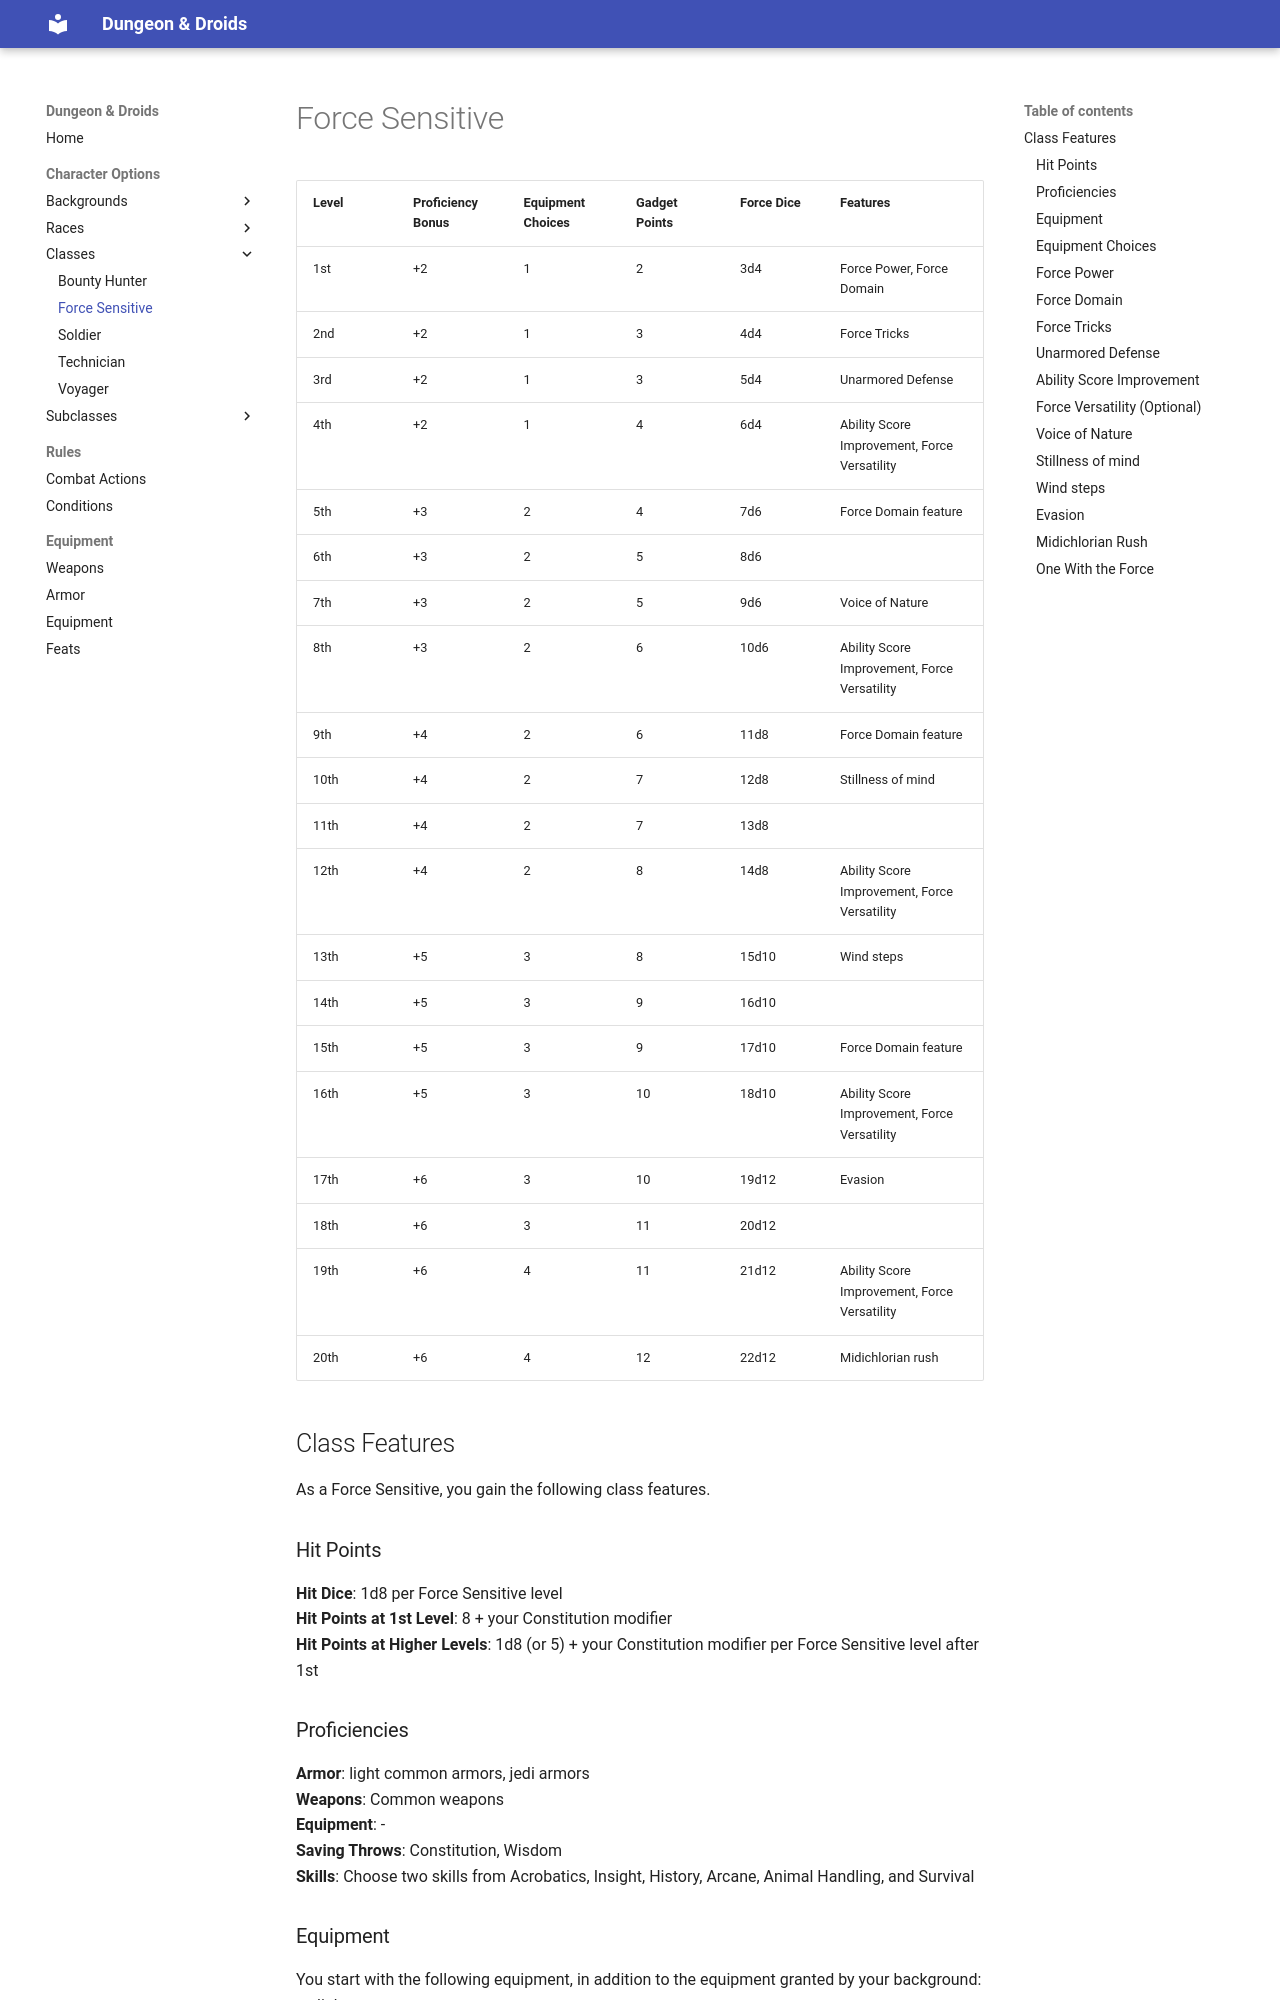

repository: ScanSC/D-Droids · page: Content/Classes/ForceSensitive/index.html · generator: mkdocs

# Force Sensitive

Level | Proficiency Bonus | Equipment Choices | Gadget Points | Force Dice  | Features
------|-------------------|-------------------|---------------|-------------|---------
1st   |+2                 | 1                 | 2             | 3d4         | Force Power, Force Domain
2nd   |+2                 | 1                 | 3             | 4d4         | Force Tricks
3rd   |+2                 | 1                 | 3             | 5d4         | Unarmored Defense
4th   |+2                 | 1                 | 4             | 6d4         | Ability Score Improvement, Force Versatility
5th   |+3                 | 2                 | 4             | 7d6         | Force Domain feature
6th   |+3                 | 2                 | 5             | 8d6         |
7th   |+3                 | 2                 | 5             | 9d6         | Voice of Nature
8th   |+3                 | 2                 | 6             | 10d6        | Ability Score Improvement, Force Versatility
9th   |+4                 | 2                 | 6             | 11d8        | Force Domain feature
10th  |+4                 | 2                 | 7             | 12d8        | Stillness of mind
11th  |+4                 | 2                 | 7             | 13d8        | 
12th  |+4                 | 2                 | 8             | 14d8        | Ability Score Improvement, Force Versatility
13th  |+5                 | 3                 | 8             | 15d10       | Wind steps
14th  |+5                 | 3                 | 9             | 16d10       | 
15th  |+5                 | 3                 | 9             | 17d10       | Force Domain feature
16th  |+5                 | 3                 | 10            | 18d10       | Ability Score Improvement, Force Versatility
17th  |+6                 | 3                 | 10            | 19d12       | Evasion
18th  |+6                 | 3                 | 11            | 20d12       | 
19th  |+6                 | 4                 | 11            | 21d12       | Ability Score Improvement, Force Versatility
20th  |+6                 | 4                 | 12            | 22d12       | Midichlorian rush

## Class Features
As a Force Sensitive, you gain the following class features.

### Hit Points
**Hit Dice**: 1d8 per Force Sensitive level<br>
**Hit Points at 1st Level**: 8 + your Constitution modifier<br>
**Hit Points at Higher Levels**: 1d8 (or 5) + your Constitution modifier per Force Sensitive level after 1st

### Proficiencies
**Armor**: light common armors, jedi armors<br>
**Weapons**: Common weapons<br>
**Equipment**: -<br>
**Saving Throws**: Constitution, Wisdom<br>
**Skills**: Choose two skills from Acrobatics, Insight, History, Arcane, Animal Handling, and Survival

### Equipment
You start with the following equipment, in addition to the equipment granted by your background:
- a light common armor or a common weapon
- a common weapon

### Equipment Choices
The Force Sensitive table shows how many equipments you can carry, and how many points you have to use gadgets.<br>
You regain all expended gadget points when you finish a long rest.<br>
At 1st level and every level that increases the number of equipment choices, choose one [piece of equipment](../Equipment/Equipments.md) from the list.
